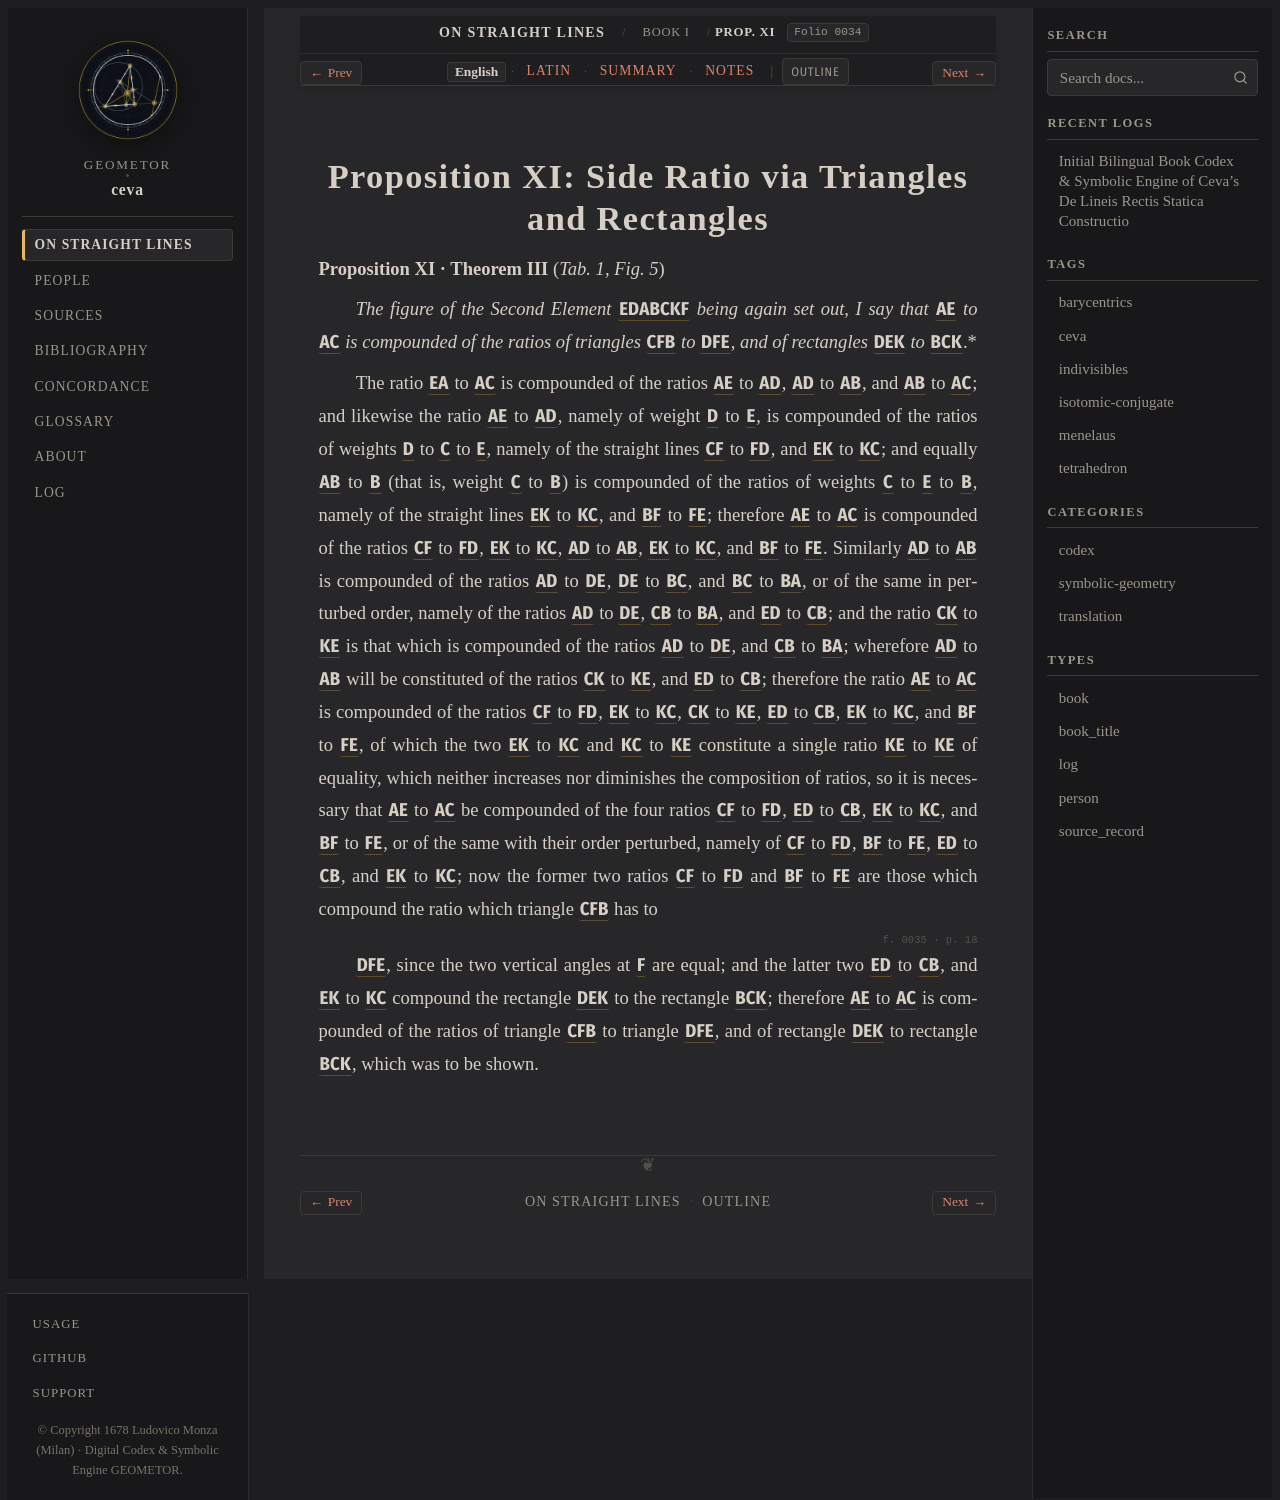

repository: geometor/ceva · page: de_lineis_rectis/liber_primus/prop_11/index.html · generator: sphinx

:layout: book
:order: 12
:canonical_id: liber_primus_prop_11
:breadcrumb_title: Prop. XI
:folio: 0034
:tracks: English: index | Latin: la | Summary: summary | Notes: notes

.. _liber-primus-prop-11:
.. _liber-primus-prop-11-en:

Proposition XI: Side Ratio via Triangles and Rectangles
=======================================================

.. folio:: 0034
   :page: p. 17

**Proposition XI · Theorem III** (`Tab. 1, Fig. 5`)

*The figure of the Second Element* :g:`EDABCKF` *being again set out, I say that* :g:`AE` *to* :g:`AC` *is compounded of the ratios of triangles* :g:`CFB` *to* :g:`DFE`, *and of rectangles* :g:`DEK` *to* :g:`BCK`.*

The ratio :g:`EA` to :g:`AC` is compounded of the ratios :g:`AE` to :g:`AD`, :g:`AD` to :g:`AB`, and :g:`AB` to :g:`AC`; and likewise the ratio :g:`AE` to :g:`AD`, namely of weight :g:`D` to :g:`E`, is compounded of the ratios of weights :g:`D` to :g:`C` to :g:`E`, 
namely of the straight lines :g:`CF` to :g:`FD`, and :g:`EK` to :g:`KC`; and equally :g:`AB` to :g:`B` (that is, weight :g:`C` to :g:`B`) is compounded of the ratios of weights :g:`C` to :g:`E` to :g:`B`, 
namely of the straight lines :g:`EK` to :g:`KC`, and :g:`BF` to :g:`FE`; therefore :g:`AE` to :g:`AC` is compounded of the ratios :g:`CF` to :g:`FD`, :g:`EK` to :g:`KC`, :g:`AD` to :g:`AB`, :g:`EK` to :g:`KC`, and :g:`BF` to :g:`FE`. 
Similarly :g:`AD` to :g:`AB` is compounded of the ratios :g:`AD` to :g:`DE`, :g:`DE` to :g:`BC`, and :g:`BC` to :g:`BA`, or of the same in perturbed order, namely of the ratios :g:`AD` to :g:`DE`, :g:`CB` to :g:`BA`, and :g:`ED` to :g:`CB`; 
and the ratio :g:`CK` to :g:`KE` is that which is compounded of the ratios :g:`AD` to :g:`DE`, and :g:`CB` to :g:`BA`; wherefore :g:`AD` to :g:`AB` will be constituted of the ratios :g:`CK` to :g:`KE`, and :g:`ED` to :g:`CB`; 
therefore the ratio :g:`AE` to :g:`AC` is compounded of the ratios :g:`CF` to :g:`FD`, :g:`EK` to :g:`KC`, :g:`CK` to :g:`KE`, :g:`ED` to :g:`CB`, :g:`EK` to :g:`KC`, and :g:`BF` to :g:`FE`, 
of which the two :g:`EK` to :g:`KC` and :g:`KC` to :g:`KE` constitute a single ratio :g:`KE` to :g:`KE` of equality, which neither increases nor diminishes the composition of ratios, 
so it is necessary that :g:`AE` to :g:`AC` be compounded of the four ratios :g:`CF` to :g:`FD`, :g:`ED` to :g:`CB`, :g:`EK` to :g:`KC`, and :g:`BF` to :g:`FE`, 
or of the same with their order perturbed, namely of :g:`CF` to :g:`FD`, :g:`BF` to :g:`FE`, :g:`ED` to :g:`CB`, and :g:`EK` to :g:`KC`; 
now the former two ratios :g:`CF` to :g:`FD` and :g:`BF` to :g:`FE` are those which compound the ratio which triangle :g:`CFB` has to

.. folio:: 0035
   :page: p. 18

:g:`DFE`, since the two vertical angles at :g:`F` are equal; 
and the latter two :g:`ED` to :g:`CB`, and :g:`EK` to :g:`KC` compound the rectangle :g:`DEK` to the rectangle :g:`BCK`; therefore :g:`AE` to :g:`AC` is compounded of the ratios of triangle :g:`CFB` to triangle :g:`DFE`, and of rectangle :g:`DEK` to rectangle :g:`BCK`, which was to be shown.

.. toctree::
   :hidden:

   la
   summary
   notes
